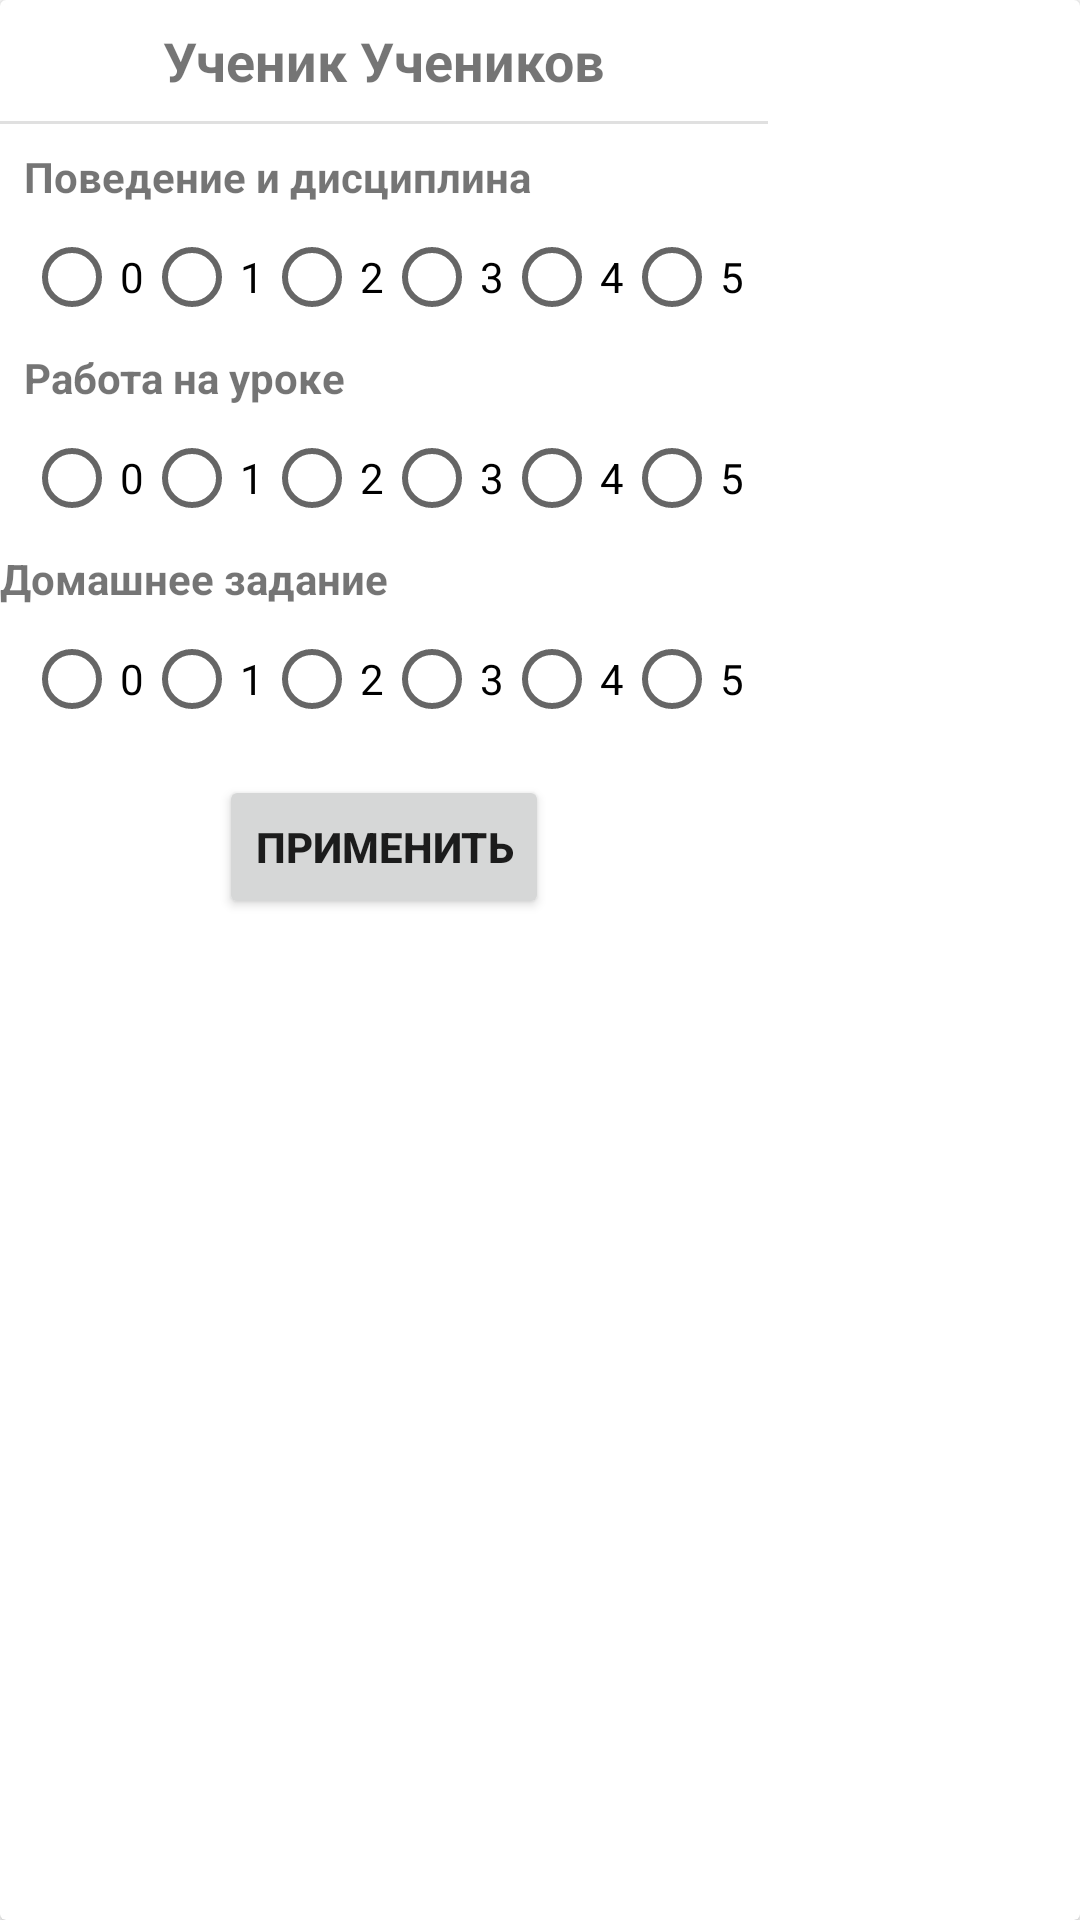

Write the Android layout XML for this screen, with the resource values it uses.
<!-- AndroidManifest.xml: application theme CustomTheme -->
<!-- res/layout/listview_rates.xml -->
<?xml version="1.0" encoding="utf-8"?>
<androidx.cardview.widget.CardView xmlns:android="http://schemas.android.com/apk/res/android"
    xmlns:app="http://schemas.android.com/apk/res-auto"
    xmlns:tools="http://schemas.android.com/tools"
    android:id="@+id/ratesCardView"
    android:layout_width="wrap_content"
    android:layout_height="wrap_content"
    android:layout_margin="8dp">

    <androidx.constraintlayout.widget.ConstraintLayout
        android:layout_width="wrap_content"
        android:layout_height="wrap_content">

        <TextView
            android:id="@+id/pupilName"
            android:layout_width="wrap_content"
            android:layout_height="wrap_content"
            android:layout_marginStart="8dp"
            android:layout_marginTop="8dp"
            android:layout_marginEnd="8dp"
            android:text="Ученик Учеников"
            android:textSize="18sp"
            android:textStyle="bold"
            app:layout_constraintEnd_toEndOf="parent"
            app:layout_constraintStart_toStartOf="parent"
            app:layout_constraintTop_toTopOf="parent" />

        <TextView
            android:id="@+id/textView10"
            android:layout_width="wrap_content"
            android:layout_height="wrap_content"
            android:layout_marginStart="8dp"
            android:layout_marginTop="8dp"
            android:text="Поведение и дисциплина"
            android:textStyle="bold"
            app:layout_constraintStart_toStartOf="parent"
            app:layout_constraintTop_toBottomOf="@+id/divider11" />

        <TextView
            android:id="@+id/textView11"
            android:layout_width="wrap_content"
            android:layout_height="wrap_content"
            android:layout_marginStart="8dp"
            android:layout_marginTop="8dp"
            android:text="Работа на уроке"
            android:textStyle="bold"
            app:layout_constraintStart_toStartOf="parent"
            app:layout_constraintTop_toBottomOf="@+id/disciplineGroup" />

        <TextView
            android:id="@+id/textView12"
            android:layout_width="wrap_content"
            android:layout_height="wrap_content"
            android:layout_marginTop="8dp"
            android:text="Домашнее задание"
            android:textStyle="bold"
            app:layout_constraintStart_toStartOf="parent"
            app:layout_constraintTop_toBottomOf="@id/progreessOnLessonGroup" />

        <View
            android:id="@+id/divider11"
            android:layout_width="0dp"
            android:layout_height="1dp"
            android:layout_marginTop="8dp"
            android:background="?android:attr/listDivider"
            app:layout_constraintEnd_toEndOf="parent"
            app:layout_constraintStart_toStartOf="parent"
            app:layout_constraintTop_toBottomOf="@+id/pupilName" />

        <RadioGroup
            android:id="@+id/progreessOnLessonGroup"
            android:layout_width="wrap_content"
            android:layout_height="wrap_content"
            android:layout_marginStart="8dp"
            android:layout_marginTop="8dp"
            android:layout_marginEnd="8dp"
            android:layout_weight="1"
            android:orientation="horizontal"
            app:layout_constraintEnd_toEndOf="parent"
            app:layout_constraintStart_toStartOf="parent"
            app:layout_constraintTop_toBottomOf="@+id/textView11">

            <RadioButton
                android:id="@+id/progress0"
                android:layout_width="wrap_content"
                android:layout_height="wrap_content"
                android:layout_weight="1"
                android:text="0" />

            <RadioButton
                android:id="@+id/progress1"
                android:layout_width="match_parent"
                android:layout_height="wrap_content"
                android:text="1" />

            <RadioButton
                android:id="@+id/progress2"
                android:layout_width="match_parent"
                android:layout_height="wrap_content"
                android:text="2" />

            <RadioButton
                android:id="@+id/progress3"
                android:layout_width="match_parent"
                android:layout_height="wrap_content"
                android:text="3" />

            <RadioButton
                android:id="@+id/progress4"
                android:layout_width="match_parent"
                android:layout_height="wrap_content"
                android:text="4" />

            <RadioButton
                android:id="@+id/progress5"
                android:layout_width="match_parent"
                android:layout_height="wrap_content"
                android:text="5" />
        </RadioGroup>

        <RadioGroup
            android:id="@+id/disciplineGroup"
            android:layout_width="wrap_content"
            android:layout_height="wrap_content"
            android:layout_marginStart="8dp"
            android:layout_marginTop="8dp"
            android:layout_marginEnd="8dp"
            android:layout_weight="1"
            android:orientation="horizontal"
            app:layout_constraintEnd_toEndOf="parent"
            app:layout_constraintStart_toStartOf="parent"
            app:layout_constraintTop_toBottomOf="@+id/textView10">

            <RadioButton
                android:id="@+id/disc0"
                android:layout_width="wrap_content"
                android:layout_height="wrap_content"
                android:layout_weight="1"
                android:text="0" />

            <RadioButton
                android:id="@+id/disc1"
                android:layout_width="match_parent"
                android:layout_height="wrap_content"
                android:text="1" />

            <RadioButton
                android:id="@+id/disc2"
                android:layout_width="match_parent"
                android:layout_height="wrap_content"
                android:text="2" />

            <RadioButton
                android:id="@+id/disc3"
                android:layout_width="match_parent"
                android:layout_height="wrap_content"
                android:text="3" />

            <RadioButton
                android:id="@+id/disc4"
                android:layout_width="match_parent"
                android:layout_height="wrap_content"
                android:text="4" />

            <RadioButton
                android:id="@+id/disc5"
                android:layout_width="match_parent"
                android:layout_height="wrap_content"
                android:text="5" />
        </RadioGroup>

        <RadioGroup
            android:id="@+id/homeworkRateGroup"
            android:layout_width="wrap_content"
            android:layout_height="wrap_content"
            android:layout_marginStart="8dp"
            android:layout_marginTop="8dp"
            android:layout_marginEnd="8dp"
            android:orientation="horizontal"
            app:layout_constraintEnd_toEndOf="parent"
            app:layout_constraintStart_toStartOf="parent"
            app:layout_constraintTop_toBottomOf="@id/textView12">

            <RadioButton
                android:id="@+id/hw0"
                android:layout_width="wrap_content"
                android:layout_height="wrap_content"
                android:layout_weight="1"
                android:text="0" />

            <RadioButton
                android:id="@+id/hw1"
                android:layout_width="match_parent"
                android:layout_height="wrap_content"
                android:text="1" />

            <RadioButton
                android:id="@+id/hw2"
                android:layout_width="match_parent"
                android:layout_height="wrap_content"
                android:text="2" />

            <RadioButton
                android:id="@+id/hw3"
                android:layout_width="match_parent"
                android:layout_height="wrap_content"
                android:text="3" />

            <RadioButton
                android:id="@+id/hw4"
                android:layout_width="match_parent"
                android:layout_height="wrap_content"
                android:text="4" />

            <RadioButton
                android:id="@+id/hw5"
                android:layout_width="match_parent"
                android:layout_height="wrap_content"
                android:text="5" />
        </RadioGroup>

        <Button
            android:id="@+id/applyRateBtn"
            android:layout_width="wrap_content"
            android:layout_height="wrap_content"
            android:layout_marginStart="16dp"
            android:layout_marginTop="16dp"
            android:layout_marginEnd="16dp"
            android:layout_marginBottom="16dp"
            android:text="Применить"
            android:textSize="14sp"
            android:textStyle="bold"
            app:layout_constraintBottom_toBottomOf="parent"
            app:layout_constraintEnd_toEndOf="parent"
            app:layout_constraintStart_toStartOf="parent"
            app:layout_constraintTop_toBottomOf="@+id/homeworkRateGroup" />

    </androidx.constraintlayout.widget.ConstraintLayout>

</androidx.cardview.widget.CardView>
<!-- resources referenced by this layout -->
<resources>
  <style name="CustomTheme" parent="Theme.AppCompat.Light.NoActionBar">
          <item name="android:windowBackground">@color/custom_theme_color</item>
          <item name="android:colorBackground">@color/custom_theme_color</item>
          <item name="colorPrimaryDark">#000</item>
          <item name="colorPrimary">@color/info_background_color</item>
          <item name="colorAccent">@color/info_background_color</item>
      </style>
  <color name="custom_theme_color">#ffFFFF</color>
  <color name="info_background_color">#3F51B5</color>
</resources>
